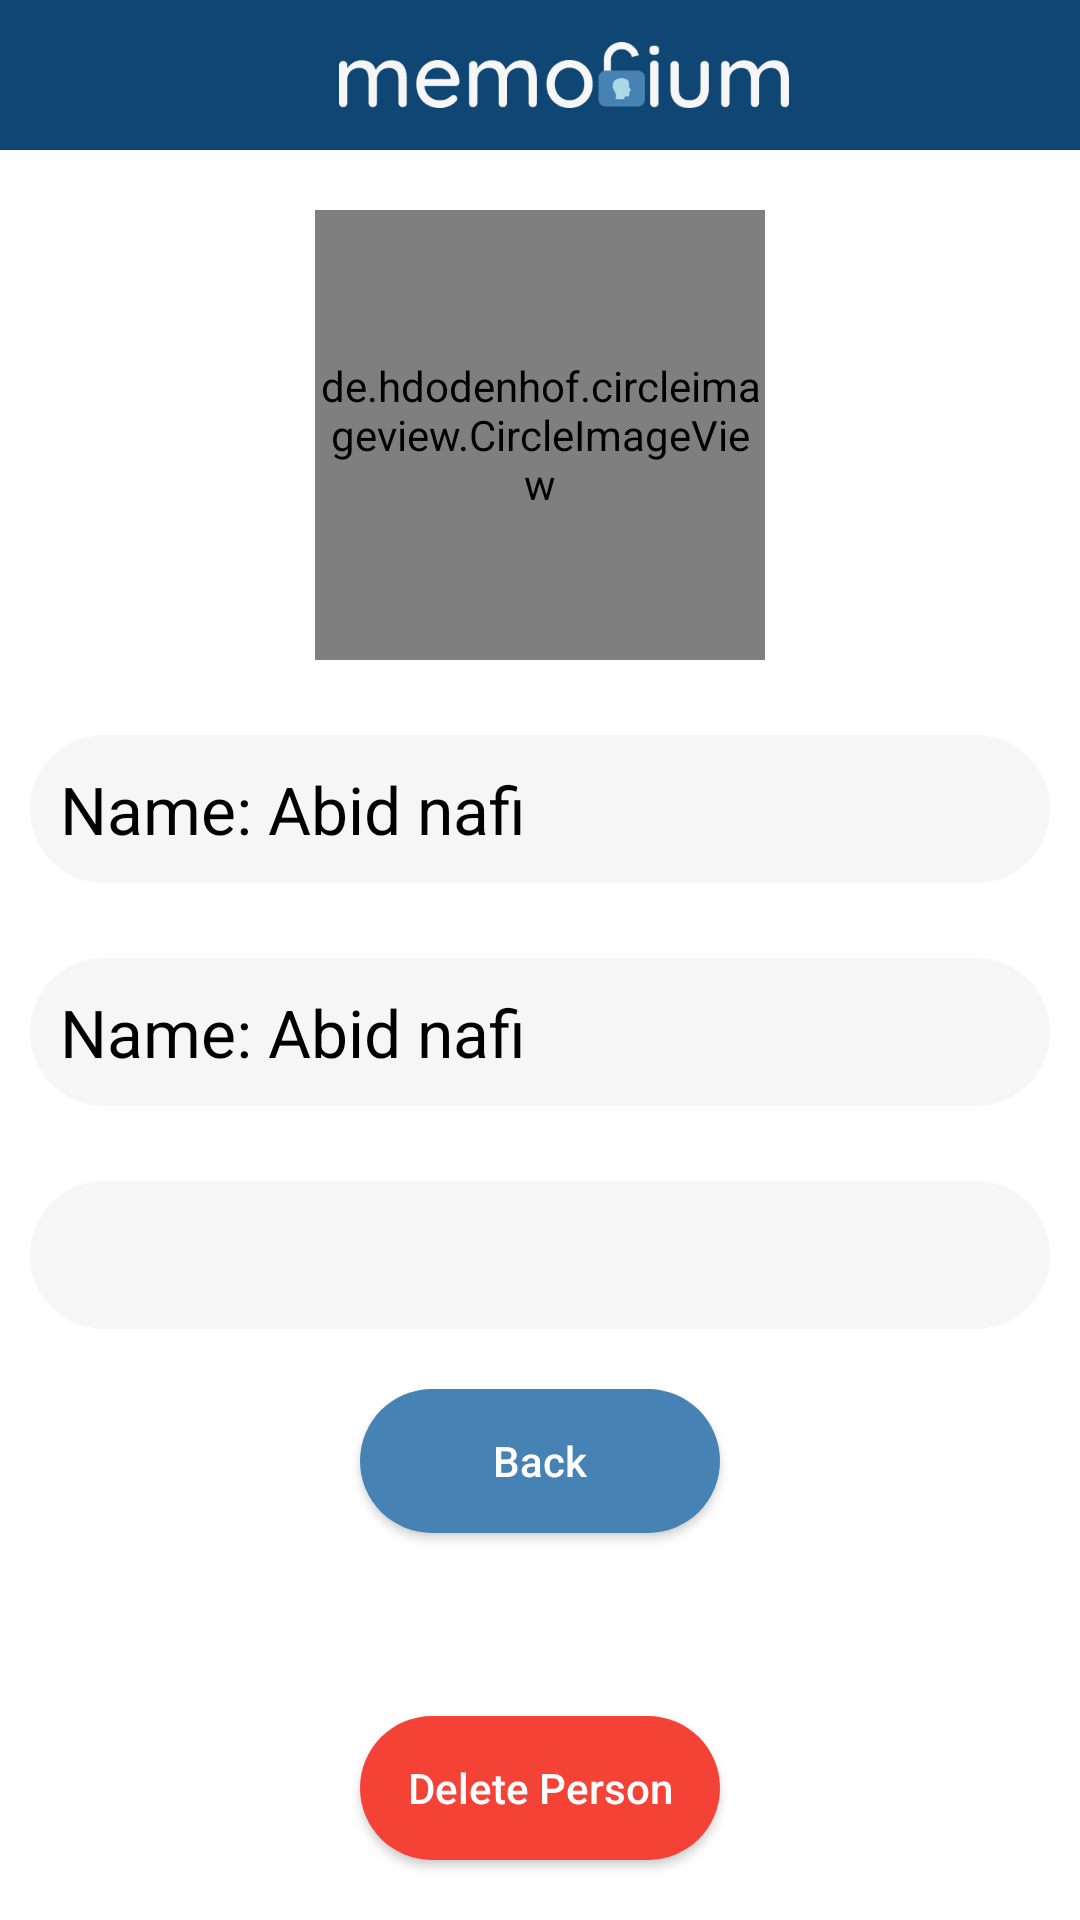

This screen was rendered from an Android layout file. Write that file and the resources it references.
<!-- AndroidManifest.xml: application theme Theme.Memorium -->
<!-- res/layout/activity_people_view.xml -->
<?xml version="1.0" encoding="utf-8"?>
<RelativeLayout xmlns:android="http://schemas.android.com/apk/res/android"
    xmlns:app="http://schemas.android.com/apk/res-auto"
    xmlns:tools="http://schemas.android.com/tools"
    android:layout_width="match_parent"
    android:layout_height="match_parent"
    tools:context=".PeopleViewActivity">


    <androidx.appcompat.widget.Toolbar
        android:layout_width="match_parent"
        android:layout_height="50dp"
        android:id="@+id/toolbar"
        android:background="#0F4674"
        tools:context=".ToolbarActivity">

        <RelativeLayout
            android:layout_width="match_parent"
            android:layout_height="match_parent">

            <ImageView
                android:layout_width="150dp"
                android:layout_marginHorizontal="20dp"
                android:layout_centerHorizontal="true"
                android:layout_height="wrap_content"
                android:src="@drawable/memorium"/>

        </RelativeLayout>
    </androidx.appcompat.widget.Toolbar>


    <de.hdodenhof.circleimageview.CircleImageView
        android:id="@+id/face_view"
        android:layout_width="150dp"
        android:layout_height="150dp"
        android:src="@color/black"
        android:layout_below="@+id/toolbar"
        android:layout_centerHorizontal="true"
        android:layout_marginTop="20dp"/>


    <TextView
        android:id="@+id/name"
        android:layout_below="@+id/face_view"
        android:layout_marginTop="25dp"
        android:textSize="22sp"
        android:text="Name: Abid nafi"
        android:background="@drawable/edit_text"
        android:backgroundTint="#F6F6F6"
        android:layout_marginHorizontal="10dp"
        android:padding="10dp"
        android:textColor="@color/black"
        android:layout_width="match_parent"
        android:layout_height="wrap_content"/>

    <TextView
        android:id="@+id/phone"
        android:layout_below="@+id/name"
        android:layout_marginTop="25dp"
        android:textSize="22sp"
        android:text="Name: Abid nafi"
        android:background="@drawable/edit_text"
        android:backgroundTint="#F6F6F6"
        android:layout_marginHorizontal="10dp"
        android:padding="10dp"
        android:textColor="@color/black"
        android:layout_width="match_parent"
        android:layout_height="wrap_content"/>

    <TextView
        android:id="@+id/notes"
        android:layout_below="@+id/phone"
        android:layout_marginTop="25dp"
        android:textSize="22sp"

        android:background="@drawable/edit_text"
        android:backgroundTint="#F6F6F6"
        android:layout_marginHorizontal="10dp"
        android:padding="10dp"
        android:textColor="@color/black"
        android:layout_width="match_parent"
        android:layout_height="wrap_content"/>


    <androidx.appcompat.widget.AppCompatButton
        android:id="@+id/back"
        android:layout_width="120dp"
        android:layout_height="wrap_content"
        android:text="Back"
        android:textAllCaps="false"

        android:background="@drawable/new_btn"
        android:textColor="@color/white"
        android:layout_below="@+id/notes"
        android:layout_centerHorizontal="true"
        android:layout_marginTop="20dp"/>


    <androidx.appcompat.widget.AppCompatButton
        android:id="@+id/delete"
        android:layout_width="120dp"
        android:layout_height="wrap_content"
        android:text="Delete Person"
        android:textAllCaps="false"
        android:layout_alignParentBottom="true"
        android:background="@drawable/new_btn"
        android:textColor="@color/white"
        android:backgroundTint="@color/red"
        android:layout_marginBottom="20dp"
        android:layout_centerHorizontal="true"
        android:layout_marginTop="20dp"/>




</RelativeLayout>
<!-- resources referenced by this layout -->
<resources>
  <color name="black">#FF000000</color>
  <color name="red">#F44336</color>
  <color name="white">#FFFFFFFF</color>
  <!-- drawable edit_text (drawable) -->
  <?xml version="1.0" encoding="utf-8"?>
  <shape xmlns:android="http://schemas.android.com/apk/res/android">
  
      <solid android:color="#FFFFFF"/>
  
      <corners android:radius="25sp"/>
  
  </shape>
  <!-- drawable memorium: png bitmap (drawable, 7662 bytes) -->
  <!-- drawable new_btn (drawable) -->
  <?xml version="1.0" encoding="utf-8"?>
  <shape xmlns:android="http://schemas.android.com/apk/res/android">
  
      <solid
          android:color="#4682B4"/>
  
      <corners android:radius="30dp"/>
  
  </shape>
  <style name="Theme.Memorium" parent="Theme.MaterialComponents.Light.NoActionBar">
          
          <item name="colorPrimary">#0F4674</item>
          <item name="colorPrimaryVariant">#0F4674</item>
          <item name="colorOnPrimary">@color/white</item>
          
          <item name="colorSecondary">@color/secondary</item>
          <item name="colorSecondaryVariant">#0F4674</item>
          <item name="colorOnSecondary">@color/black</item>
          
          <item name="android:statusBarColor">?attr/colorPrimaryVariant</item>
          
      </style>
  <color name="secondary">#9ACDF7</color>
</resources>
